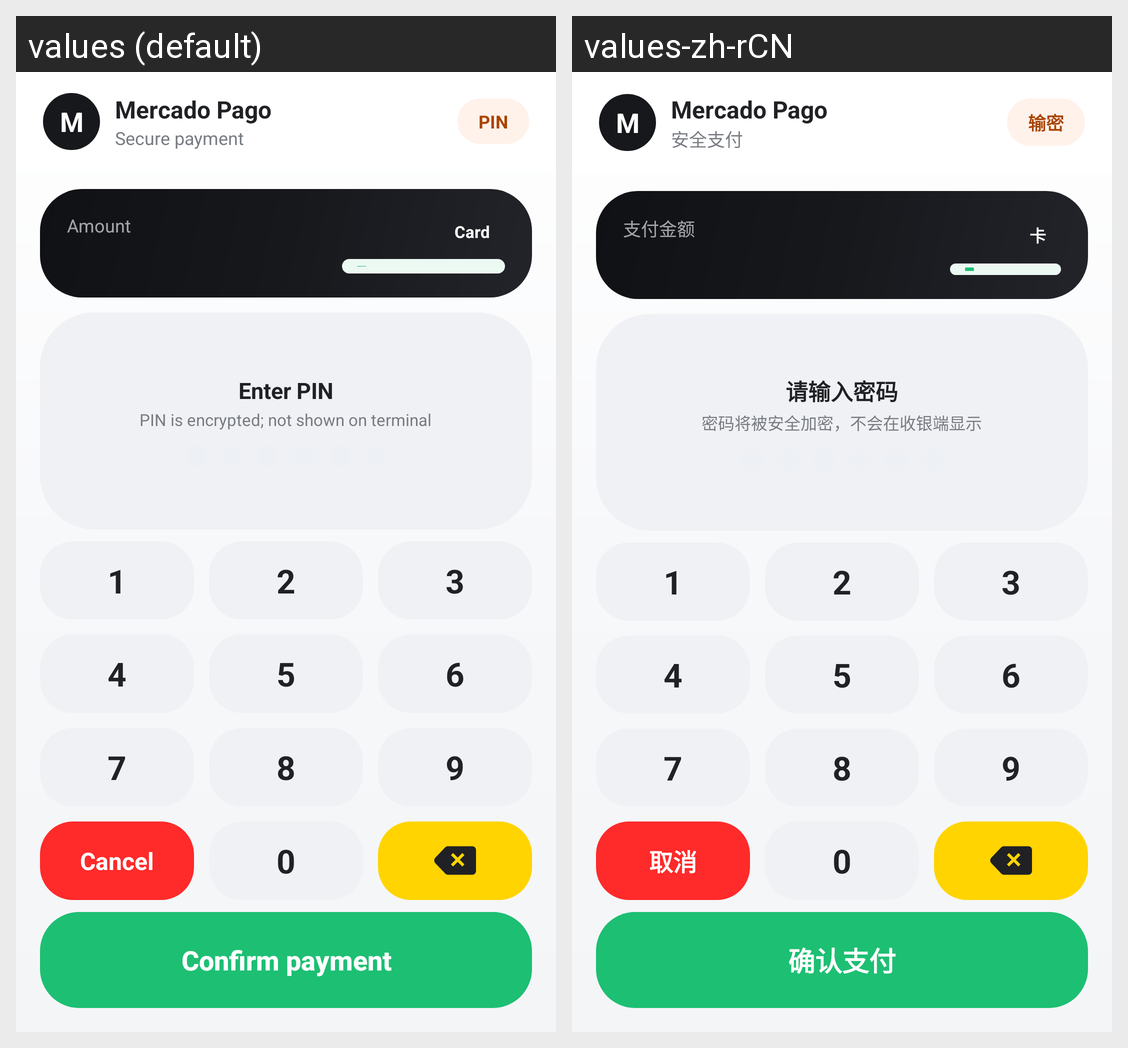

This grid shows one Android layout under two languages. Give, for every string resource on the screen, its name, the default text and each shown locale's text.
Android screen res/layout/layout_password.xml rendered under 2 locales, left to right: values (default), values-zh-rCN. Device: Nexus 5 (rendered at 1080×1920; each locale shown at half size, 540×960, under a caption strip naming it); theme Theme.QuickStart.
Strings drawn on this screen, with the default value and each locale's value (text and hints the layout hard-codes, and strings that could not be matched under every locale, appear in the picture but are not listed):

brand_logo_initial
  values: M
  values-zh-rCN: M

brand_company
  values: Mercado Pago
  values-zh-rCN: Mercado Pago

header_secure_payment
  values: Secure payment
  values-zh-rCN: 安全支付

badge_pin
  values: PIN
  values-zh-rCN: 输密

pin_pay_label
  values: Amount
  values-zh-rCN: 支付金额

card_chip_label
  values: Card
  values-zh-rCN: 卡

pin_input_title
  values: Enter PIN
  values-zh-rCN: 请输入密码

pin_input_subtitle
  values: PIN is encrypted; not shown on terminal
  values-zh-rCN: 密码将被安全加密，不会在收银端显示

pin_key_cancel
  values: Cancel
  values-zh-rCN: 取消

pin_btn_confirm_pay
  values: Confirm payment
  values-zh-rCN: 确认支付
